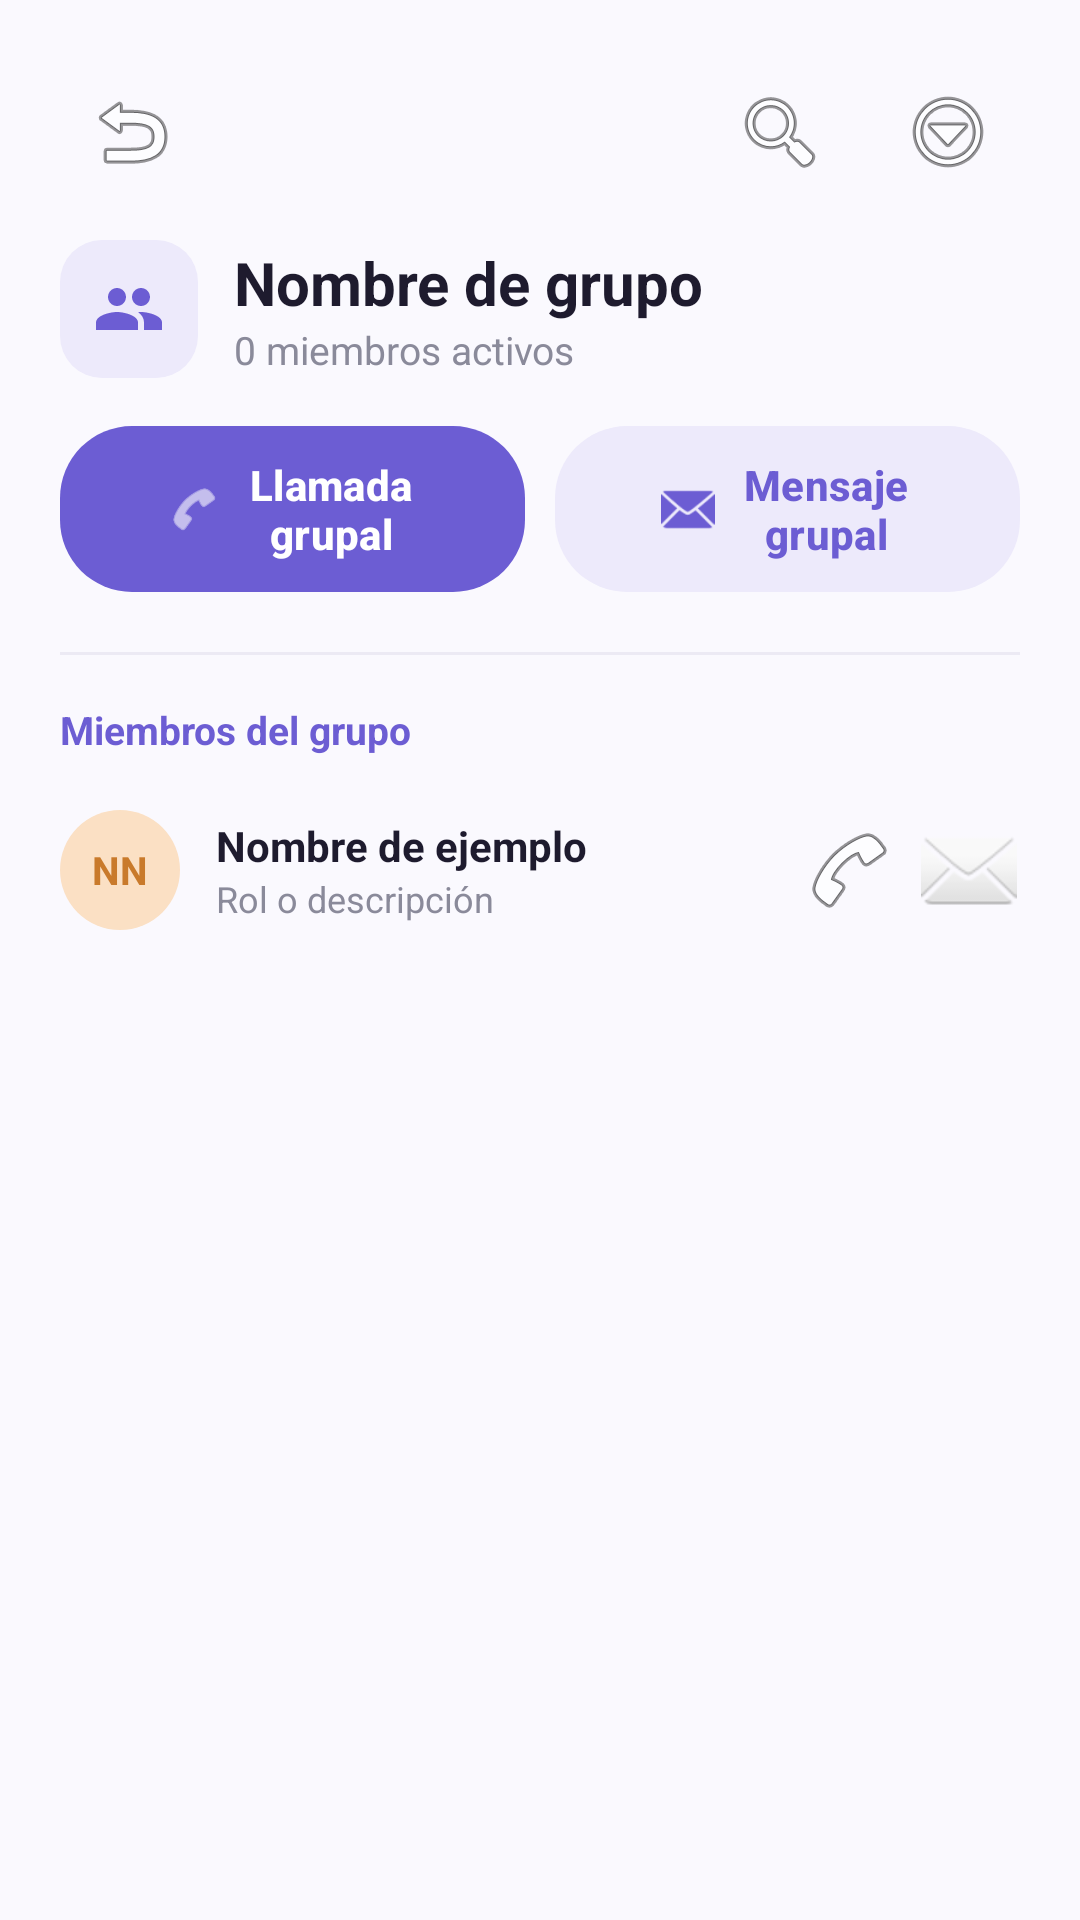

The Android layout XML behind this screen, and the referenced resources:
<!-- AndroidManifest.xml: application theme Theme.AVANCE_APP -->
<!-- res/layout/activity_detalle_grupo.xml -->
<?xml version="1.0" encoding="utf-8"?>
<LinearLayout xmlns:android="http://schemas.android.com/apk/res/android"
    xmlns:app="http://schemas.android.com/apk/res-auto"
    android:layout_width="match_parent"
    android:layout_height="match_parent"
    android:background="@color/bg_app"
    android:orientation="vertical"
    android:padding="20dp">

    
    <LinearLayout
        android:layout_width="match_parent"
        android:layout_height="wrap_content"
        android:gravity="center_vertical"
        android:orientation="horizontal">

        <ImageButton
            android:id="@+id/btnAtras"
            android:layout_width="48dp"
            android:layout_height="48dp"
            android:background="?attr/selectableItemBackgroundBorderless"
            android:contentDescription="@string/cd_regresar"
            android:padding="8dp"
            android:src="@android:drawable/ic_menu_revert" />

        <View
            android:layout_width="0dp"
            android:layout_height="1dp"
            android:layout_weight="1" />

        <ImageButton
            android:id="@+id/btnBuscarGrupo"
            android:layout_width="48dp"
            android:layout_height="48dp"
            android:layout_marginEnd="8dp"
            android:background="?attr/selectableItemBackgroundBorderless"
            android:contentDescription="@string/cd_buscar_en_grupo"
            android:padding="8dp"
            android:src="@android:drawable/ic_menu_search" />

        <ImageButton
            android:id="@+id/btnMasOpciones"
            android:layout_width="48dp"
            android:layout_height="48dp"
            android:background="?attr/selectableItemBackgroundBorderless"
            android:contentDescription="@string/cd_mas_opciones"
            android:padding="8dp"
            android:src="@android:drawable/ic_menu_more" />
    </LinearLayout>

    <LinearLayout
        android:layout_width="match_parent"
        android:layout_height="wrap_content"
        android:layout_marginTop="12dp"
        android:gravity="center_vertical"
        android:orientation="horizontal">

        
        <ImageView
            android:id="@+id/ivIconoGrupo"
            android:layout_width="46dp"
            android:layout_height="46dp"
            android:background="@drawable/bg_group_icon"
            android:contentDescription="@string/cd_icono_grupo"
            android:padding="11dp"
            android:src="@drawable/ic_group"
            app:tint="@color/purple_primary" />

        <LinearLayout
            android:layout_width="wrap_content"
            android:layout_height="wrap_content"
            android:layout_marginStart="12dp"
            android:orientation="vertical">

            <TextView
                android:id="@+id/tvNombreGrupo"
                android:layout_width="wrap_content"
                android:layout_height="wrap_content"
                android:text="@string/placeholder_nombre_grupo"
                android:textColor="@color/text_primary"
                android:textSize="20sp"
                android:textStyle="bold" />

            <TextView
                android:id="@+id/tvMiembrosActivos"
                android:layout_width="wrap_content"
                android:layout_height="wrap_content"
                android:text="@string/placeholder_miembros_activos"
                android:textColor="@color/text_secondary"
                android:textSize="13sp" />
        </LinearLayout>
    </LinearLayout>

    
    <LinearLayout
        android:layout_width="match_parent"
        android:layout_height="wrap_content"
        android:layout_marginTop="16dp"
        android:gravity="center_vertical"
        android:orientation="horizontal">

        <com.google.android.material.button.MaterialButton
            android:id="@+id/btnLlamadaGrupal"
            android:layout_width="0dp"
            android:layout_height="wrap_content"
            android:layout_weight="1"
            android:insetTop="0dp"
            android:insetBottom="0dp"
            android:paddingVertical="10dp"
            android:text="@string/btn_llamada_grupal"
            android:textAllCaps="false"
            android:textColor="@color/white"
            android:textStyle="bold"
            app:backgroundTint="@color/purple_primary"
            app:cornerRadius="24dp"
            app:icon="@android:drawable/ic_menu_call"
            app:iconGravity="textStart"
            app:iconTint="@color/white" />

        <com.google.android.material.button.MaterialButton
            android:id="@+id/btnMensajeGrupal"
            android:layout_width="0dp"
            android:layout_height="wrap_content"
            android:layout_marginStart="10dp"
            android:layout_weight="1"
            android:insetTop="0dp"
            android:insetBottom="0dp"
            android:paddingVertical="10dp"
            android:text="@string/btn_mensaje_grupal"
            android:textAllCaps="false"
            android:textColor="@color/purple_primary"
            android:textStyle="bold"
            app:backgroundTint="@color/purple_light"
            app:cornerRadius="24dp"
            app:icon="@android:drawable/ic_dialog_email"
            app:iconGravity="textStart"
            app:iconTint="@color/purple_primary" />
    </LinearLayout>

    <View
        android:layout_width="match_parent"
        android:layout_height="1dp"
        android:layout_marginTop="20dp"
        android:background="@color/divider" />

    <TextView
        android:layout_width="wrap_content"
        android:layout_height="wrap_content"
        android:layout_marginTop="16dp"
        android:text="@string/label_miembros_del_grupo"
        android:textColor="@color/purple_primary"
        android:textSize="13sp"
        android:textStyle="bold" />

    <ScrollView
        android:layout_width="match_parent"
        android:layout_height="0dp"
        android:layout_weight="1"
        android:layout_marginTop="8dp">

        
        <LinearLayout
            android:id="@+id/containerMiembros"
            android:layout_width="match_parent"
            android:layout_height="wrap_content"
            android:orientation="vertical">

            
            <LinearLayout
                android:id="@+id/rowMiembroEjemplo"
                android:layout_width="match_parent"
                android:layout_height="wrap_content"
                android:background="?attr/selectableItemBackground"
                android:clickable="true"
                android:focusable="true"
                android:gravity="center_vertical"
                android:orientation="horizontal"
                android:paddingVertical="10dp">

                <TextView
                    android:layout_width="40dp"
                    android:layout_height="40dp"
                    android:background="@drawable/bg_avatar_circle"
                    android:backgroundTint="@color/avatar_peach_bg"
                    android:gravity="center"
                    android:text="@string/placeholder_iniciales"
                    android:textColor="@color/avatar_peach_text"
                    android:textSize="13sp"
                    android:textStyle="bold" />

                <LinearLayout
                    android:layout_width="0dp"
                    android:layout_height="wrap_content"
                    android:layout_marginStart="12dp"
                    android:layout_weight="1"
                    android:orientation="vertical">

                    <TextView
                        android:layout_width="wrap_content"
                        android:layout_height="wrap_content"
                        android:text="@string/placeholder_nombre_persona"
                        android:textColor="@color/text_primary"
                        android:textSize="14sp"
                        android:textStyle="bold" />

                    <TextView
                        android:layout_width="wrap_content"
                        android:layout_height="wrap_content"
                        android:text="@string/placeholder_rol"
                        android:textColor="@color/text_secondary"
                        android:textSize="12sp" />
                </LinearLayout>

                <ImageButton
                    android:id="@+id/btnLlamarMiembro"
                    android:layout_width="34dp"
                    android:layout_height="34dp"
                    android:background="?attr/selectableItemBackgroundBorderless"
                    android:contentDescription="@string/cd_llamar"
                    android:padding="7dp"
                    android:src="@android:drawable/ic_menu_call" />

                <ImageButton
                    android:id="@+id/btnMensajeMiembro"
                    android:layout_width="34dp"
                    android:layout_height="34dp"
                    android:layout_marginStart="6dp"
                    android:background="?attr/selectableItemBackgroundBorderless"
                    android:contentDescription="@string/cd_mensaje"
                    android:padding="7dp"
                    android:src="@android:drawable/ic_dialog_email" />
            </LinearLayout>

        </LinearLayout>
    </ScrollView>

</LinearLayout>
<!-- resources referenced by this layout -->
<resources>
  <color name="avatar_peach_bg">#FBE0C4</color>
  <color name="avatar_peach_text">#C97A2B</color>
  <color name="bg_app">#FAF9FE</color>
  <color name="divider">#ECEAF4</color>
  <color name="purple_light">#EDEAFB</color>
  <color name="purple_primary">#6C5DD3</color>
  <color name="text_primary">#1E1B2E</color>
  <color name="text_secondary">#8A8A9A</color>
  <color name="white">#FFFFFF</color>
  <!-- drawable bg_avatar_circle (drawable) -->
  <?xml version="1.0" encoding="utf-8"?>
  <shape xmlns:android="http://schemas.android.com/apk/res/android">
      <solid android:color="@color/avatar_purple_bg" />
      <corners android:radius="24dp" />
  </shape>
  <!-- drawable bg_group_icon (drawable) -->
  <?xml version="1.0" encoding="utf-8"?>
  <shape xmlns:android="http://schemas.android.com/apk/res/android">
      <solid android:color="@color/purple_light" />
      <corners android:radius="14dp" />
  </shape>
  <!-- drawable ic_group (drawable) -->
  <vector xmlns:android="http://schemas.android.com/apk/res/android"
      android:width="24dp"
      android:height="24dp"
      android:viewportWidth="24"
      android:viewportHeight="24">
      <path
          android:fillColor="#000000"
          android:pathData="M16,11c1.66,0 2.99,-1.34 2.99,-3S17.66,5 16,5c-1.66,0 -3,1.34 -3,3s1.34,3 3,3zM8,11c1.66,0 2.99,-1.34 2.99,-3S9.66,5 8,5C6.34,5 5,6.34 5,8s1.34,3 3,3zM8,13c-2.33,0 -7,1.17 -7,3.5L1,19h14v-2.5C15,14.17 10.33,13 8,13zM16,13c-0.29,0 -0.62,0.02 -0.97,0.05 1.16,0.84 1.97,1.97 1.97,3.45L17,19h6v-2.5C23,14.17 18.33,13 16,13z" />
  </vector>
  <string name="btn_llamada_grupal">Llamada grupal</string>
  <string name="btn_mensaje_grupal">Mensaje grupal</string>
  <string name="cd_buscar_en_grupo">Buscar en el grupo</string>
  <string name="cd_icono_grupo">Ícono de grupo</string>
  <string name="cd_llamar">Llamar</string>
  <string name="cd_mas_opciones">Más opciones</string>
  <string name="cd_mensaje">Mensaje</string>
  <string name="cd_regresar">Regresar</string>
  <string name="label_miembros_del_grupo">Miembros del grupo</string>
  <string name="placeholder_iniciales">NN</string>
  <string name="placeholder_miembros_activos">0 miembros activos</string>
  <string name="placeholder_nombre_grupo">Nombre de grupo</string>
  <string name="placeholder_nombre_persona">Nombre de ejemplo</string>
  <string name="placeholder_rol">Rol o descripción</string>
  <style name="Theme.AVANCE_APP" parent="Base.Theme.AVANCE_APP" />
  <color name="avatar_purple_bg">#D9D1FA</color>
  <style name="Base.Theme.AVANCE_APP" parent="Theme.Material3.DayNight.NoActionBar">
          
          
      </style>
</resources>
